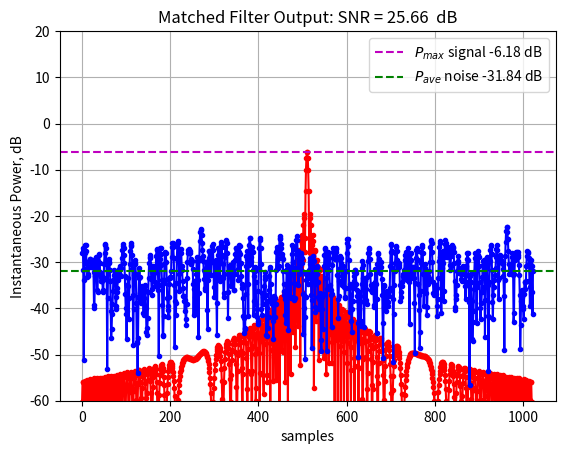
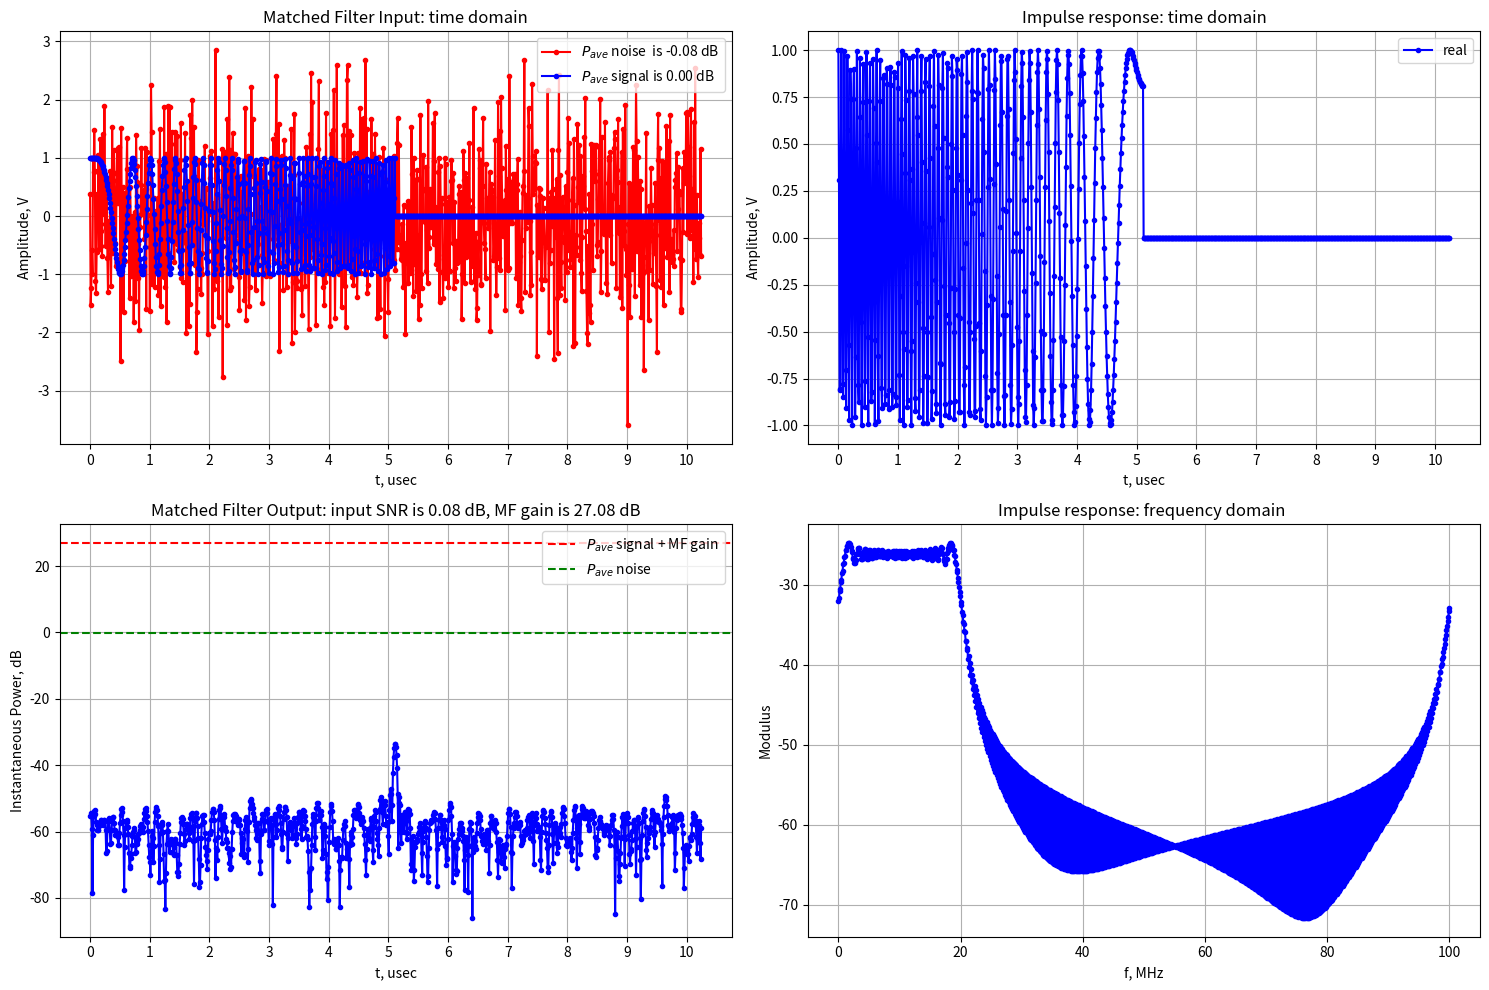

Python code for these plots, in order:
#!/usr/bin/env python
"""
The Matched Filter implemenation in frequency domain for Primary Radar Signal processing 
"""
__author__ = "Aleksei Rostov"
__contact__ = "aleksei.rostov@protonmail.com"
__date__ = "2023/03/23"

import numpy as np
import matplotlib.pyplot as plt


N       = 1024       #      number of points
Fs      = 100e6     # Hz,  sample rate
dt      = 1/Fs

dev     = 20e6       # Hz,  chirp frequency deviation
T0      = (N/2-1)*dt      # s,   Pulse length
Sr      = dev/T0/2  # Hz/s chirp rate
f0      = 0e6       # Hz,  chirp start frequency
Ps_dB   = 0         # dB,  signal power
Pn_dB   = 0         # dB,  noise  power

t_ax    = np.linspace(0,N,N)*dt;# time axis
f_ax    = np.linspace(0, Fs, N);      # freq axis
Ns      = np.round(T0/dt)                   # length of chirp pulse in samples

MF_gain = 10*np.log10(Ns)
print("<< MF gain is {:4.4f} dB".format(MF_gain))

def main():
    # delayed pulse signal
    x       = 10**(Ps_dB/20)*np.exp(2*1j*np.pi*(f0+Sr*t_ax)*t_ax)*(t_ax<T0)
    n       = 10**(Pn_dB/20)*(np.random.randn(N)+1j*np.random.randn(N))
    # impulse response
    h       = np.exp(2*1j*np.pi*((dev+f0)-Sr*t_ax)*t_ax)*(t_ax<T0)

    x_pow   = 10*np.log10(np.sum(np.abs(x)**2)/Ns)
    print("<< Input signal average power is {:3.2f} dB".format(x_pow))
    n_pow   = 10*np.log10(np.sum(np.abs(n)**2)/N/2)
    print("<< Input noise average power is {:3.2f} dB".format(n_pow))

    # FFT input signal and impulse response
    xF      = np.fft.fft(x)/N
    nF      = np.fft.fft(n)/N
    hF      = np.fft.fft(h)/N
    
    # multiplication in frequency domain
    multF_xh= xF*hF
    multF_nh= nF*hF
    # IFFT
    mult_x  = (np.fft.ifft(multF_xh))*N
    mult_n  = (np.fft.ifft(multF_nh))*N
    
    mult_x_p= 20*np.log10(np.max(np.abs(mult_x)))
    print("<< Output signal average power is {:3.2f} dB".format(mult_x_p))
    
    mult_n_p= 20*np.log10(np.sum(np.abs(mult_n))/N)
    print("<< Output noise average power is {:3.2f} dB".format(mult_n_p))
    
    y       = mult_x + mult_n
    
    plt.figure()
    plt.plot(20*np.log10(np.abs(mult_x)), '.-r')
    plt.plot(20*np.log10(np.abs(mult_n)), '.-b')
    plt.axhline(y=mult_x_p, color='m', linestyle='--', label="$P_{max}$ signal " + "{:3.2f} dB".format(mult_x_p))
    plt.axhline(y=mult_n_p, color='g', linestyle='--', label="$P_{ave}$ noise " + "{:3.2f} dB".format(mult_n_p))
    plt.legend(loc='upper right')
    plt.xlabel('samples')
    plt.ylabel('Instantaneous Power, dB')
    plt.title("Matched Filter Output: SNR = {:3.2f}  dB".format(mult_x_p - mult_n_p))
    plt.ylim([-60, 20])
    plt.grid()

    # # Plot
    plt.figure(figsize=(15,10))
    x_ticks = np.arange(min(t_ax/1e-6), max(t_ax/1e-6)+1e-6, 1.0)

    plt.subplot(2, 2, 1)
    plt.plot(t_ax/1e-6, np.real(n), '.-r', label="$P_{ave}$" + " noise  is {:3.2f} dB".format(n_pow))
    plt.plot(t_ax/1e-6, np.real(x), '.-b', label="$P_{ave}$" + " signal is {:3.2f} dB".format(x_pow))
    plt.xlabel('t, usec')
    plt.ylabel('Amplitude, V')
    plt.title("Matched Filter Input: time domain")
    plt.legend(loc='upper right')
    plt.xticks(x_ticks)
    plt.grid()

    plt.subplot(2, 2, 2)
    plt.plot(t_ax/1e-6, np.real(h), '.-b', label='real')
    plt.xlabel('t, usec')
    plt.ylabel('Amplitude, V')
    plt.title("Impulse response: time domain")
    plt.legend(loc='upper right')
    plt.xticks(x_ticks)
    plt.grid()

    plt.subplot(2, 2, 4)
    plt.plot(f_ax/1e6, 20*np.log10(np.abs(hF)), '.-b', label='modulus')
    plt.xlabel('f, MHz')
    plt.ylabel('Modulus')
    plt.title("Impulse response: frequency domain ")
    plt.grid()

    plt.subplot(2, 2, 3)
    plt.plot(t_ax/1e-6, 20*np.log10(np.abs(y)) - MF_gain, '.-b')
    plt.xlabel('t, usec')
    plt.ylabel('Instantaneous Power, dB')
    plt.axhline(y=MF_gain + x_pow, color='r', linestyle='--', label="$P_{ave}$ signal + MF gain")
    plt.axhline(y=n_pow, color='g', linestyle='--', label="$P_{ave}$ noise")
    plt.title("Matched Filter Output: input SNR is {:3.2f} dB, MF gain is {:3.2f} dB".format(x_pow - n_pow, MF_gain))
    plt.legend(loc='upper right')
    plt.xticks(x_ticks)
    plt.grid()
    plt.tight_layout()
    plt.show()

if __name__ == "__main__":
    main()